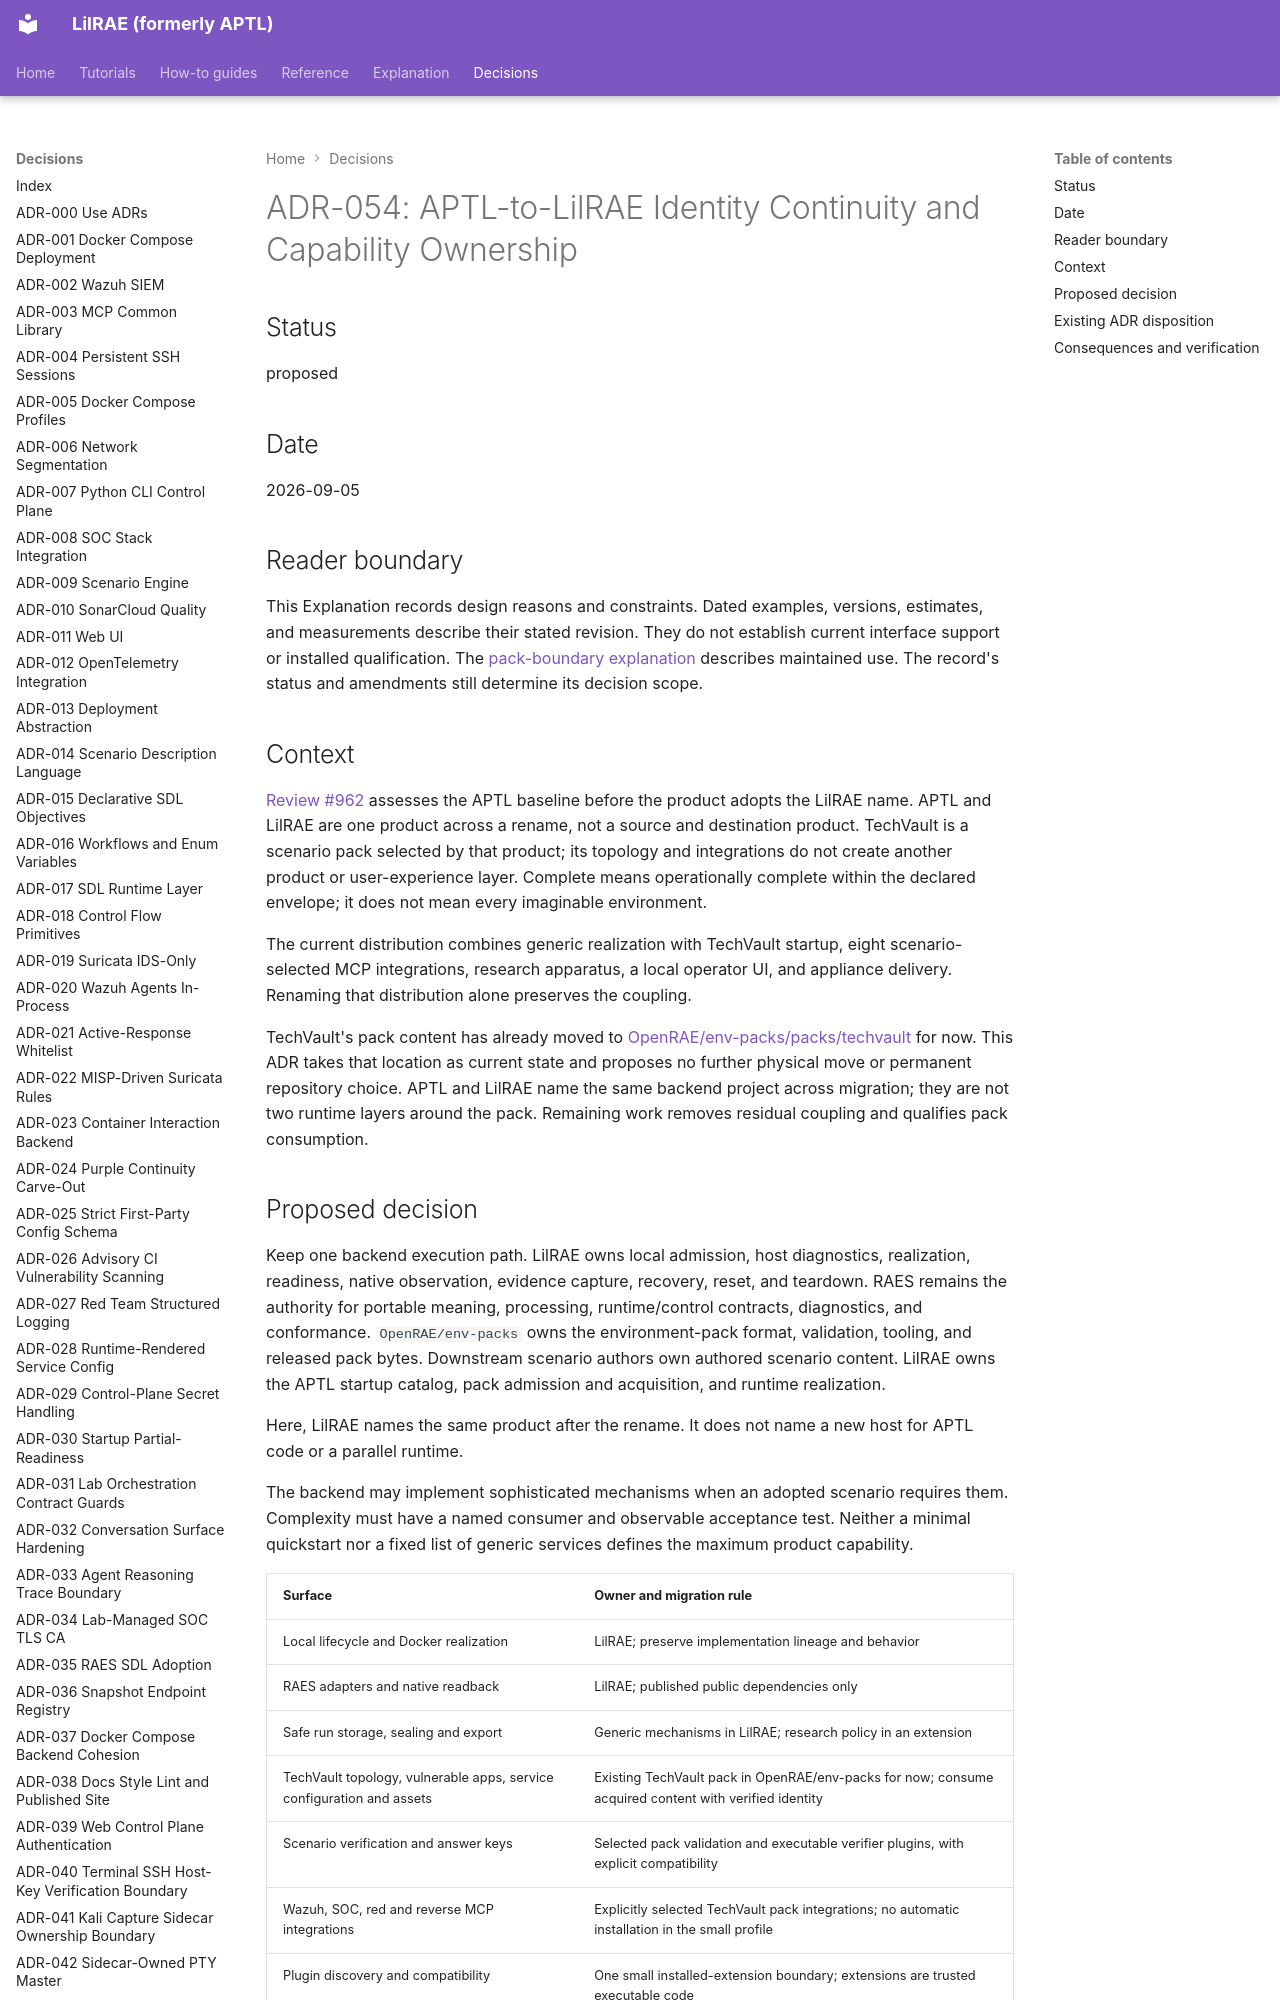

repository: OpenRAE/lilrae · page: adrs/adr-054-lilrae-core-and-experience-ownership/index.html · generator: mkdocs

# ADR-054: APTL-to-LilRAE Identity Continuity and Capability Ownership

## Status

proposed

## Date

2026-09-05

## Reader boundary

This Explanation records design reasons and constraints.
Dated examples, versions, estimates, and measurements describe their stated revision.
They do not establish current interface support or installed qualification.
The [pack-boundary explanation](../architecture/pack-boundary-design.md) describes maintained use.
The record's status and amendments still determine its decision scope.

## Context

[Review #962](https://github.com/Brad-Edwards/aptl/issues/962) assesses the
APTL baseline before the product adopts the LilRAE name. APTL and LilRAE are
one product across a rename, not a source and destination product. TechVault is
a scenario pack selected by that product; its topology and integrations do not
create another product or user-experience layer. Complete means operationally
complete within the declared envelope; it does not mean every imaginable
environment.

The current distribution combines generic realization with TechVault startup,
eight scenario-selected MCP integrations, research apparatus, a local operator
UI, and appliance delivery. Renaming that distribution alone preserves the
coupling.

TechVault's pack content has already moved to
[OpenRAE/env-packs/packs/techvault](https://github.com/OpenRAE/env-packs/tree/main/packs/techvault)
for now. This ADR takes that location as current state and proposes no further
physical move or permanent repository choice. APTL and LilRAE name the same
backend project across migration; they are not two runtime layers around the
pack. Remaining work removes residual coupling and qualifies pack consumption.
